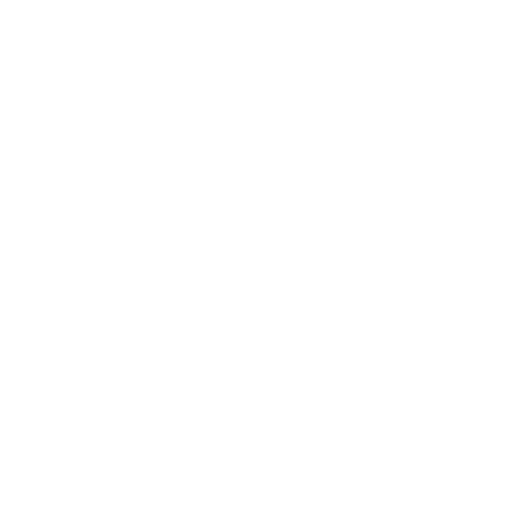
t = 0.00 s
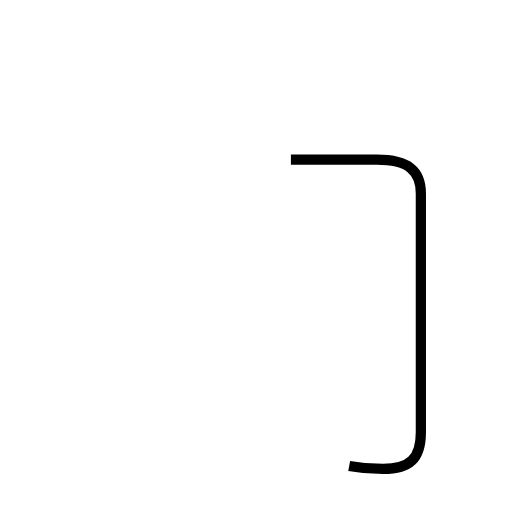
t = 1.42 s
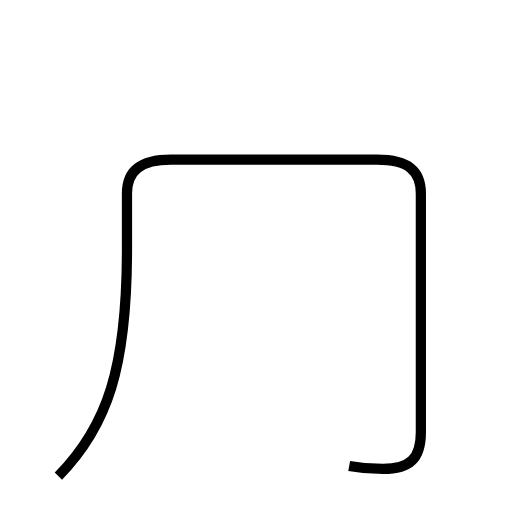
t = 2.83 s
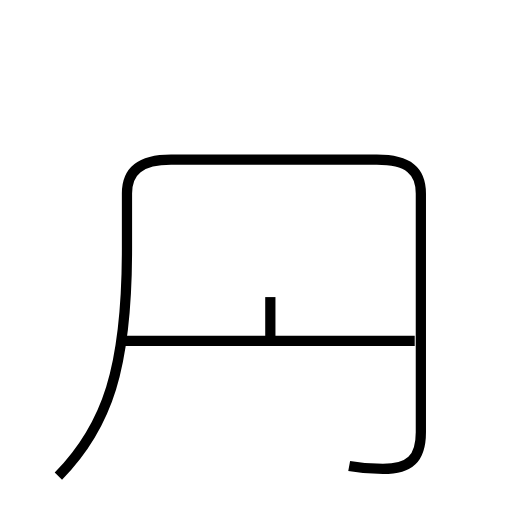
t = 3.81 s
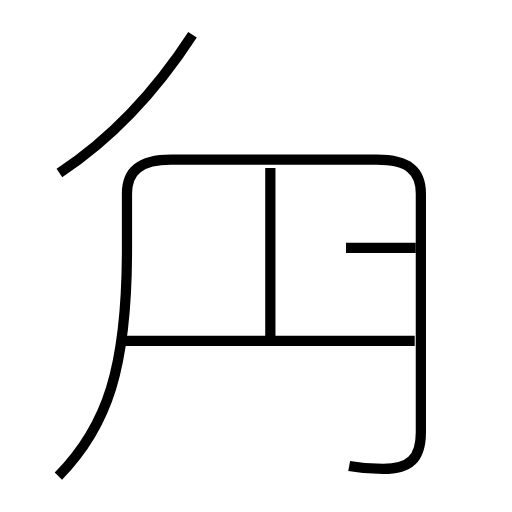
t = 4.96 s
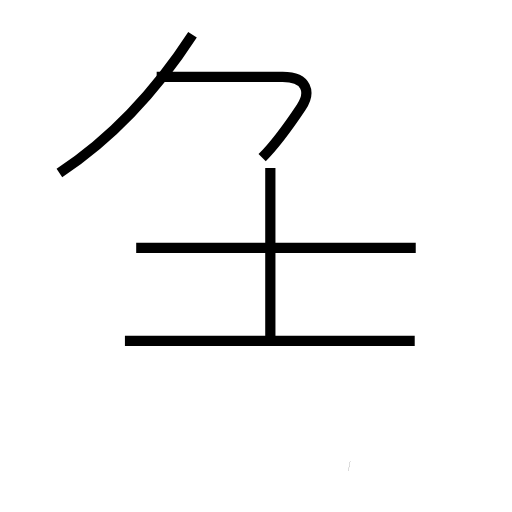
t = 6.27 s

The animated SVG that drew these frames (rendered in a browser with its animation timeline set to each time). Animation: 6 SMIL elements (animate=6); one cycle of 6.27 s.

<?xml version='1.0' encoding='utf-8'?>
<svg viewBox="0.0 -6.0 50.0 50.0" version="1.1" xmlns="http://www.w3.org/2000/svg"><rect x="-1000" y="-1000" width="2000" height="2000" stroke="white" fill="white" /><g style="fill:none;stroke:#000000;stroke-width:1"><path d="M 34.1 1.5 C 35.2 1.7 36.4 1.8 37.4 1.8 C 40.0 1.8 41.1 0.8 41.1 -1.8 L 41.1 -25.1 C 41.1 -27.3 39.9 -28.4 36.8 -28.4 L 16.7 -28.4 C 13.7 -28.4 12.4 -27.3 12.4 -25.1 L 12.4 -19.7 C 12.4 -8.1 10.5 -2.4 5.7 2.5 " transform="translate(0.0 38.0)" stroke-dasharray="94.44570536012937" stroke-dashoffset="94.44570536012937"><animate attributeName="stroke-dashoffset" from="94.44570536012937" to="0" dur="2.833371160803881s" begin="0s; anim_end.end" fill="freeze" id="anim0" /></path><path d="M 40.5 -10.7 L 12.2 -10.7 " transform="translate(0.0 38.0)" stroke-dasharray="28.3" stroke-dashoffset="28.3"><animate attributeName="stroke-dashoffset" from="28.3" to="0" dur="0.849s" begin="anim0.end" fill="freeze" id="anim1" /></path><path d="M 26.4 -10.8 L 26.4 -27.6 " transform="translate(0.0 38.0)" stroke-dasharray="16.8" stroke-dashoffset="16.8"><animate attributeName="stroke-dashoffset" from="16.8" to="0" dur="0.504s" begin="anim1.end" fill="freeze" id="anim2" /></path><path d="M 5.8 -27.1 C 10.8 -30.4 15.1 -34.9 18.8 -40.6 " transform="translate(0.0 38.0)" stroke-dasharray="18.876490505202216" stroke-dashoffset="18.876490505202216"><animate attributeName="stroke-dashoffset" from="18.876490505202216" to="0" dur="0.5662947151560664s" begin="anim2.end" fill="freeze" id="anim3" /></path><path d="M 40.6 -19.8 L 13.3 -19.8 " transform="translate(0.0 38.0)" stroke-dasharray="27.3" stroke-dashoffset="27.3"><animate attributeName="stroke-dashoffset" from="27.3" to="0" dur="0.819s" begin="anim3.end" fill="freeze" id="anim4" /></path><path d="M 25.6 -28.6 C 27.1 -30.1 28.2 -31.7 29.4 -33.5 C 30.4 -35.0 30.0 -36.5 27.6 -36.5 L 15.3 -36.5" transform="translate(0.0 38.0)" stroke-dasharray="23.198179616658155" stroke-dashoffset="23.198179616658155"><animate attributeName="stroke-dashoffset" from="23.198179616658155" to="0" dur="0.6959453884997446s" begin="anim4.end" fill="freeze" id="anim_end" /></path></g></svg>
